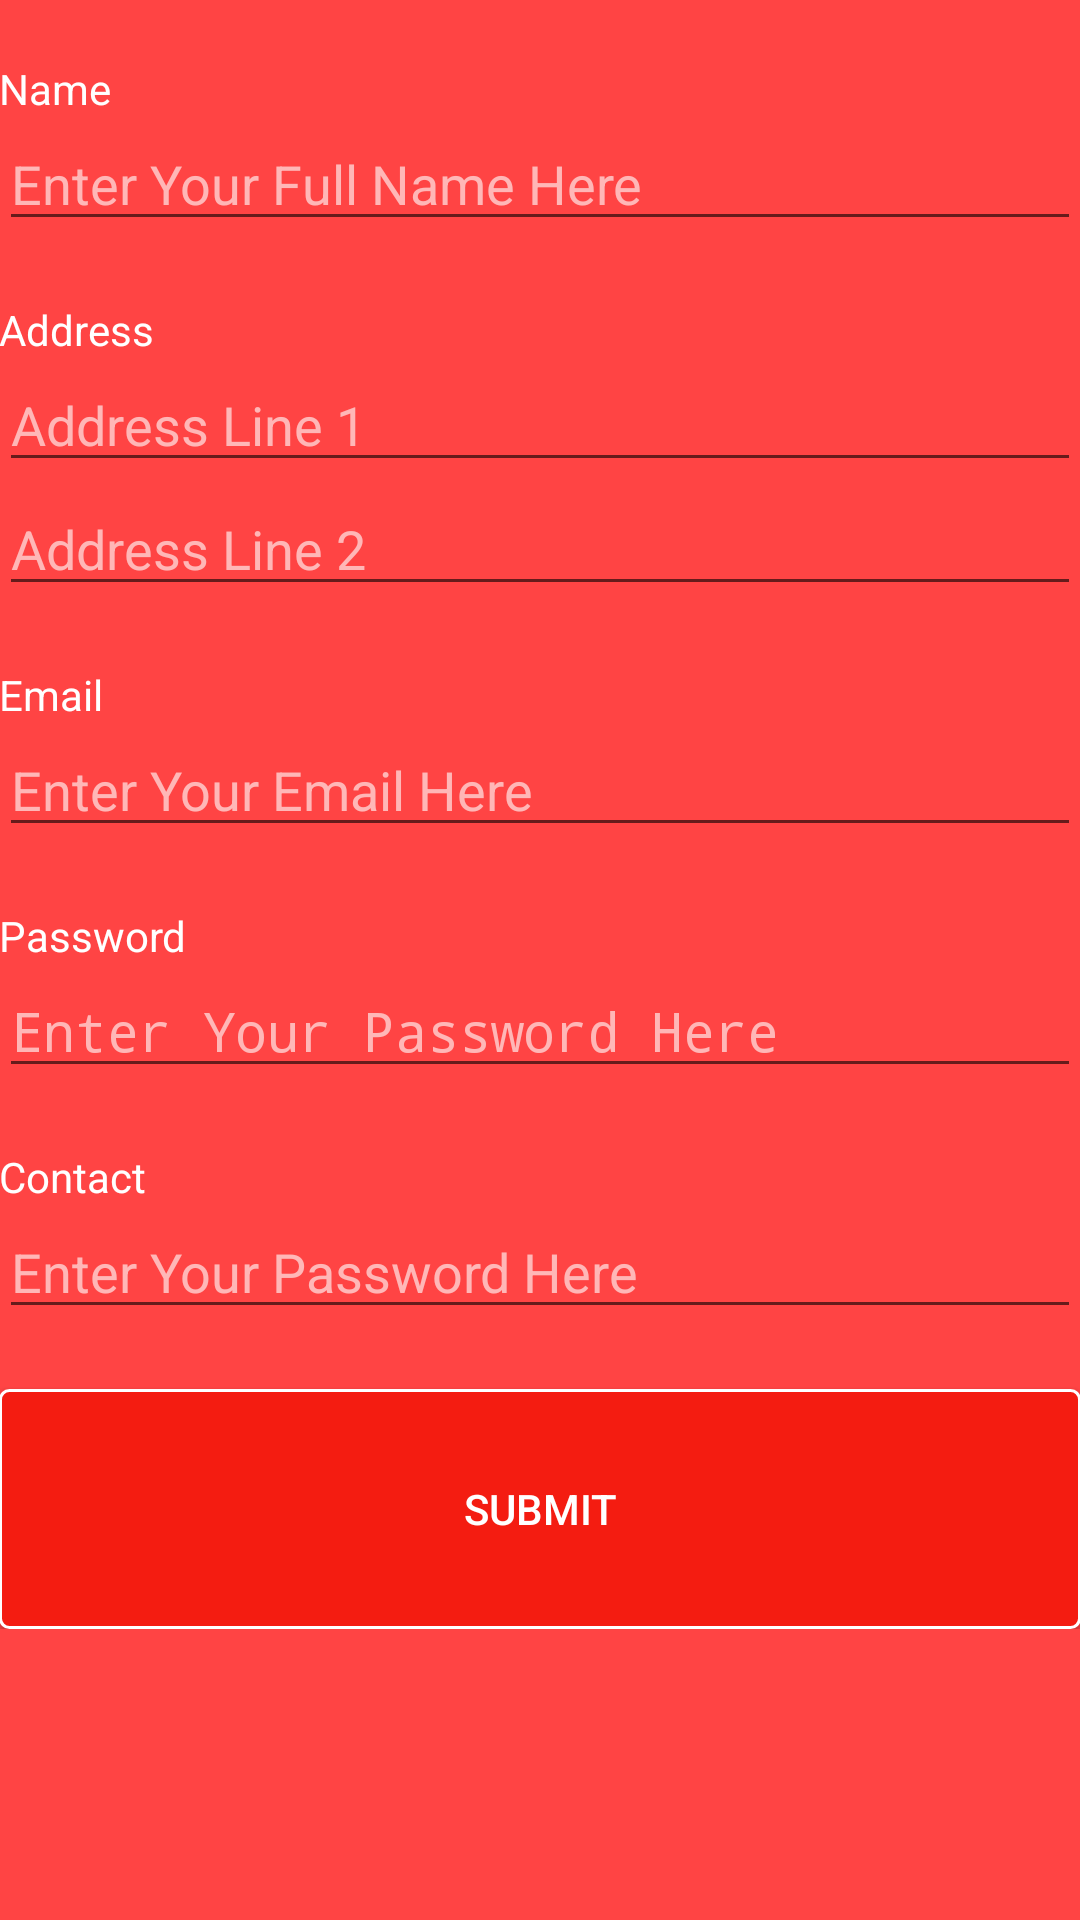

This screen was rendered from an Android layout file. Write that file and the resources it references.
<!-- AndroidManifest.xml: application theme AppTheme -->
<!-- res/layout/activity_signup.xml -->
<?xml version="1.0" encoding="utf-8"?>
<LinearLayout xmlns:android="http://schemas.android.com/apk/res/android"
    xmlns:tools="http://schemas.android.com/tools"
    android:id="@+id/activity_signup"
    android:layout_width="match_parent"
    android:layout_height="match_parent"
    android:background="@android:color/holo_red_light"
    android:orientation="vertical"
    android:paddingBottom="@dimen/activity_vertical_margin"
    android:paddingLeft="@dimen/activity_horizontal_margin"
    android:paddingRight="@dimen/activity_horizontal_margin"
    android:paddingTop="@dimen/activity_vertical_margin"
    tools:context="com.org.tijarah.structure.SignupActivity">

    <ScrollView
        android:layout_width="match_parent"
        android:layout_height="match_parent">

        <LinearLayout
            android:layout_width="match_parent"
            android:layout_height="wrap_content"
            android:orientation="vertical">

            <TextView
                android:id="@+id/textEmailName"
                android:layout_width="match_parent"
                android:layout_height="wrap_content"
                android:layout_marginTop="20dp"
                android:text="Name"
                android:textColor="@android:color/white" />

            <EditText
                android:id="@+id/editTextFullName"
                android:layout_width="fill_parent"
                android:layout_height="wrap_content"
                android:layout_gravity="center"
                android:hint="Enter Your Full Name Here"
                android:textColor="@android:color/white"
                android:textColorHint="@color/light_red" />


            <TextView
                android:id="@+id/textAddress"
                android:layout_width="match_parent"
                android:layout_height="wrap_content"
                android:layout_marginTop="20dp"
                android:text="Address"
                android:textColor="@android:color/white" />

            <EditText
                android:id="@+id/editTextFullAddress"
                android:layout_width="fill_parent"
                android:layout_height="wrap_content"
                android:layout_gravity="center"
                android:ems="10"
                android:hint="Address Line 1"
                android:inputType="textMultiLine"
                android:textColor="@android:color/white"
                android:textColorHint="@color/light_red" />

            <EditText
                android:id="@+id/editTextFullAddress1"
                android:layout_width="fill_parent"
                android:layout_height="wrap_content"
                android:layout_gravity="center"
                android:ems="10"
                android:hint="Address Line 2"
                android:inputType="textMultiLine"
                android:textColor="@android:color/white"
                android:textColorHint="@color/light_red" />

            <TextView
                android:id="@+id/textEmail"
                android:layout_width="match_parent"
                android:layout_height="wrap_content"
                android:layout_marginTop="20dp"
                android:text="Email"
                android:textColor="@android:color/white" />

            <EditText
                android:id="@+id/editTextEmail"
                android:layout_width="fill_parent"
                android:layout_height="wrap_content"
                android:layout_gravity="center"
                android:hint="Enter Your Email Here"
                android:textColor="@android:color/white"
                android:textColorHint="@color/light_red" />

            <TextView
                android:id="@+id/textPassword"
                android:layout_width="match_parent"
                android:layout_height="wrap_content"
                android:layout_marginTop="20dp"
                android:text="Password"
                android:textColor="@android:color/white" />

            <EditText
                android:id="@+id/editTextPassword"
                android:layout_width="fill_parent"
                android:layout_height="wrap_content"
                android:layout_gravity="center"
                android:hint="Enter Your Password Here"
                android:inputType="textPassword"
                android:textColor="@android:color/white"
                android:textColorHint="@color/light_red" />

            <TextView
                android:id="@+id/textContact"
                android:layout_width="match_parent"
                android:layout_height="wrap_content"
                android:layout_marginTop="20dp"
                android:text="Contact"
                android:textColor="@android:color/white" />

            <EditText
                android:id="@+id/editTextContact"
                android:layout_width="fill_parent"
                android:layout_height="wrap_content"
                android:layout_gravity="center"
                android:hint="Enter Your Password Here"
                android:inputType="number"
                android:textColor="@android:color/white"
                android:textColorHint="@color/light_red" />

            <Button
                android:id="@+id/btnSignUp"
                android:layout_width="fill_parent"
                android:layout_height="80dp"
                android:layout_below="@+id/btnSignUp"
                android:layout_marginTop="20dp"
                android:background="@drawable/rec_login"
                android:text="Submit"
                android:textColor="@android:color/white" />
        </LinearLayout>
    </ScrollView>
</LinearLayout>
<!-- resources referenced by this layout -->
<resources>
  <color name="light_red">#ffb7b7</color>
  <!-- drawable rec_login (drawable) -->
  <?xml version="1.0" encoding="utf-8"?>
  <shape xmlns:android="http://schemas.android.com/apk/res/android"
  android:shape="rectangle">
  
      <size
          android:height="150dp"
          android:width="200dp"
          />
      <corners
          android:radius="3dp"
          />
      <stroke
          android:width="1dp"
          android:color="@android:color/white" />
     <solid
         android:color="@color/red_dark"
         />
  
  </shape>
  <style name="AppTheme" parent="Theme.AppCompat.Light.DarkActionBar">
          
          <item name="colorPrimary">@color/red_dark</item>
          <item name="colorPrimaryDark">@android:color/black</item>
          <item name="colorAccent">@color/colorAccent</item>
      </style>
  <color name="red_dark">#f41c11</color>
  <color name="colorAccent">#FFFFFF</color>
</resources>
